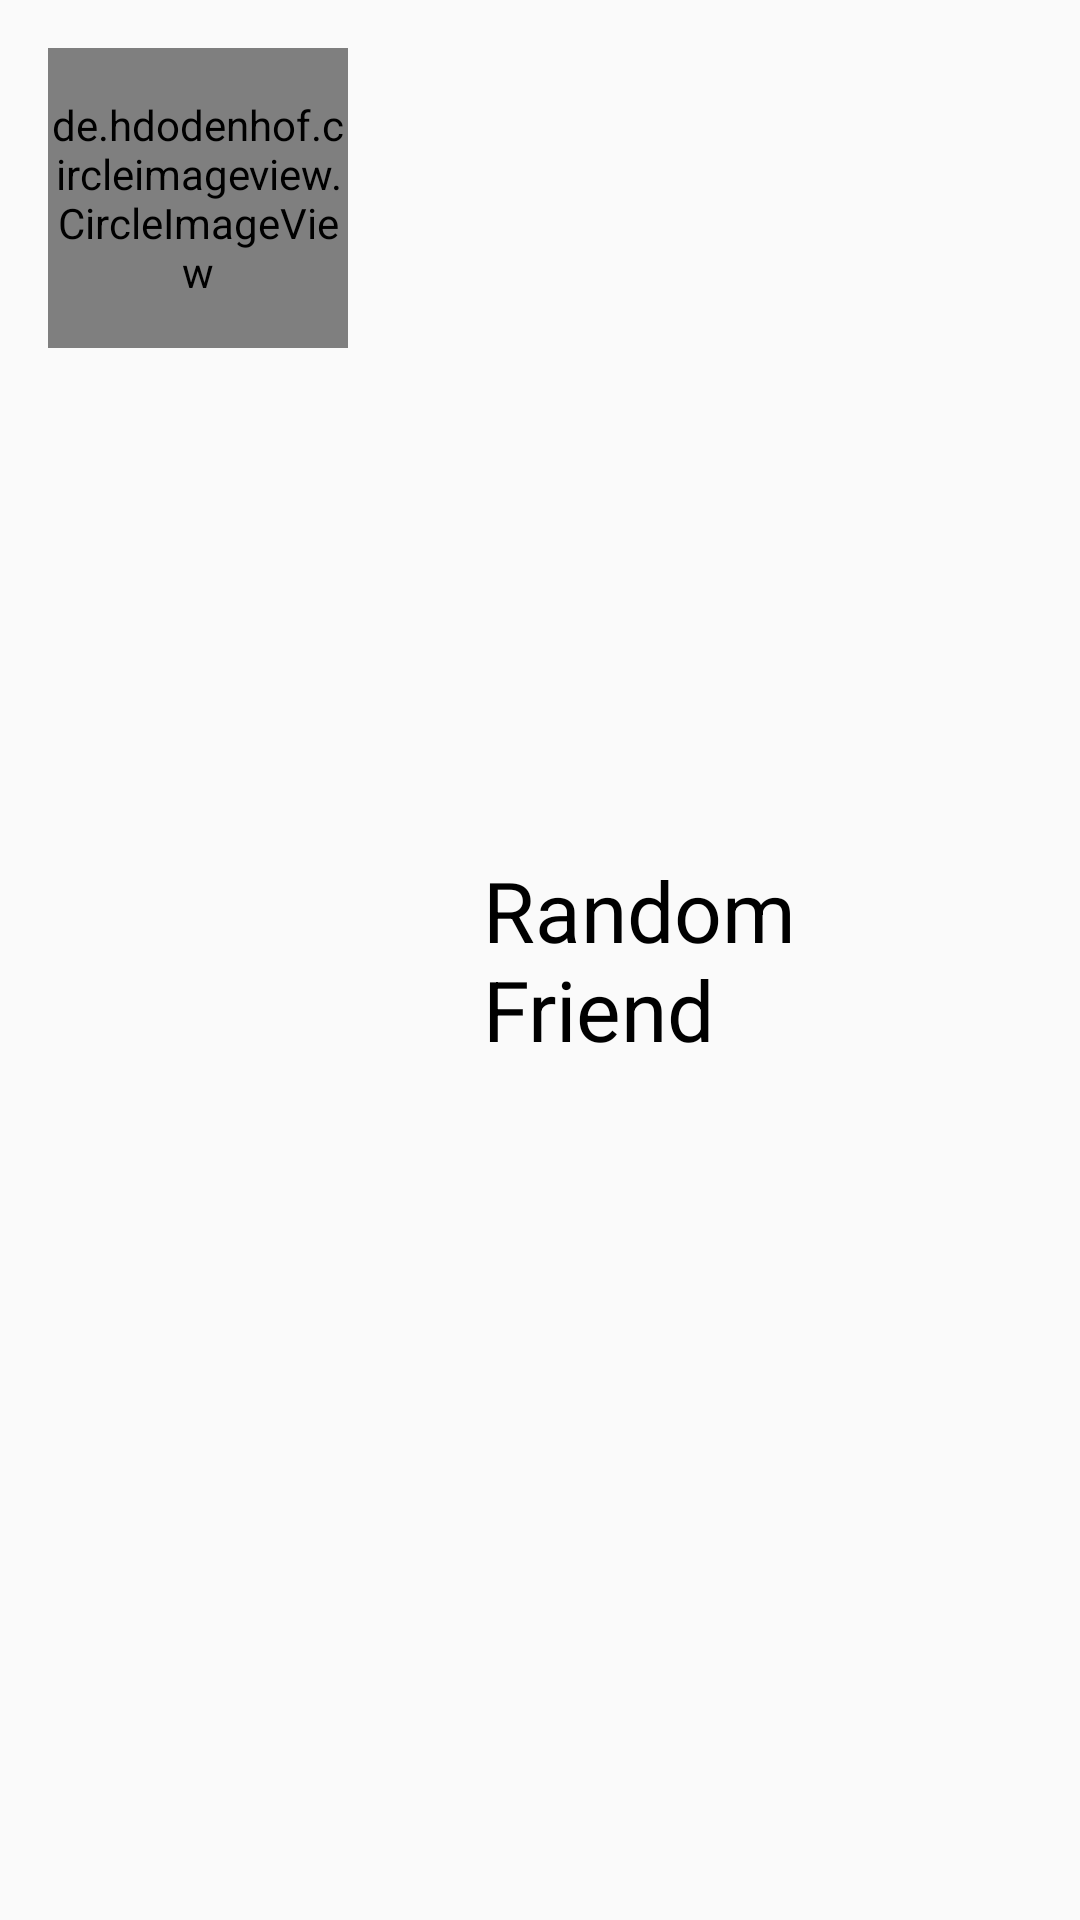

The Android layout XML behind this screen, and the referenced resources:
<!-- AndroidManifest.xml: application theme Theme.AppCompat.Light.NoActionBar -->
<!-- res/layout/chat_cell_layout.xml -->
<?xml version="1.0" encoding="utf-8"?>
<RelativeLayout
    xmlns:android="http://schemas.android.com/apk/res/android"
    android:layout_width="match_parent"
    android:layout_height="wrap_content"
    android:padding="16dp"
    android:id="@+id/parent_layout"
    >
    
    <de.hdodenhof.circleimageview.CircleImageView
        android:layout_width="100dp"
        android:layout_height="100dp"
        android:id="@+id/friend_image"
        />
    <TextView
        android:layout_width="wrap_content"
        android:layout_height="wrap_content"
        android:id="@+id/friend_name"
        android:text="Random Friend"
        android:layout_toRightOf="@id/friend_image"
        android:layout_centerVertical="true"
        android:layout_marginStart="45dp"
        android:textColor="#000"
        android:textSize="28sp"/>

</RelativeLayout>
<!-- resources referenced by this layout -->
<resources>

</resources>
